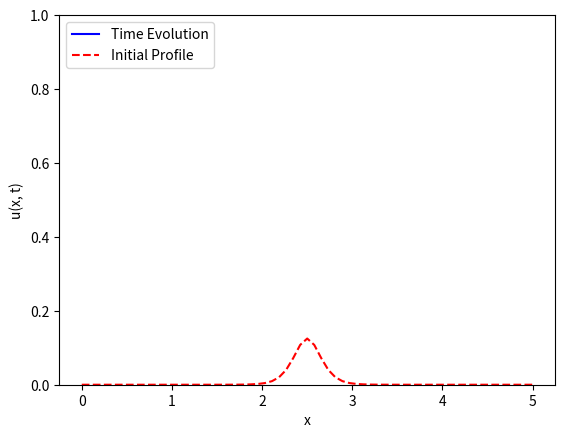

The script that saved this image:
#!/usr/bin/env python3
"""
CN Scheme to solve Fisher's equation

We approximate the solution to Fisher's equation on 0 < x < L
(dimensionless) with zero Dirichlet boundary data using two
different values of L.

TO DO
 - fix the initial profile
 - create snapshots
 - fine tune dt, dx
 - reread .m code
 
This script is based on CN_Fisher_w_Dirichlet.m 
"""

# =============================================================================
# Packages
# =============================================================================
import numpy as np
import matplotlib.pyplot as plt
import matplotlib.animation as manimation

# =============================================================================
#  Nonlinearity
# =============================================================================
def F(u):
	y = u * (1-u)
	return y

# =============================================================================
#  CN Scheme
# =============================================================================
def doCN(x, t, uinit, D, BC):
	dx = x[1]-x[0]
	dt = t[1]-t[0]
	Nx = len(x) - 1
	Nt = len(t) - 1
	
	# --- Second difference operator
	D2 = -2*np.eye(Nx+1)
	D2 = D2 + np.eye(Nx+1, k=1) + np.eye(Nx+1, k=-1)

	# --- CN split, adjusted for Dirichlet BC
	gam = D*dt/(dx**2)
	Acn = np.eye(Nx+1) - (gam/2)*D2
	Bcn = np.eye(Nx+1) + (gam/2)*D2
	
	Acn[0,:] = np.zeros(Nx+1)
	Acn[0, 0] = 1
	Acn[-1,:] = np.zeros(Nx+1)
	Acn[-1, -1] = 1

	# --- Initialization of CN method
	U = np.zeros( (Nx+1, Nt+1) )
	U[:,0] = uinit

	# --- Steps
	uk = uinit
	for kt in range(Nt):
		y = Bcn@uk + dt*F(uk)
		y[0], y[-1] = BC
		ukp1 = np.linalg.solve(Acn, y)
		U[:,kt+1] = ukp1
		uk = ukp1
	return U
# =============================================================================
#  Create Animation
# =============================================================================
def doMovie(x, t, U, ktskip):
	Nt = len(t) - 1
	u0 = U[:,0]
        
	# Initialize movie
	fig, ax = plt.subplots()
	p_update = ax.plot([], [], 'b', label='Time Evolution')[0]
	p_init = ax.plot(x, u0, '--r', label='Initial Profile')
	ax.set(ylim=(0,1))
	ax.set(xlabel='x', ylabel='u(x, t)')
	ax.legend(loc='upper left')

	def update(frame):
		tk = t[frame]
		u = U[:, frame]
		p_update.set_xdata(x)
		p_update.set_ydata(u)
		ax.set(title=f'Time t = {tk:.2f} s')
		ax.legend(loc='upper left')
		return(p_update)
        
	ani = manimation.FuncAnimation(fig=fig, func=update, 
			frames=range(0, Nt+1, ktskip), interval=100)

	plt.show()

# =============================================================================
#  Main Simulation Function
# =============================================================================
def CN_Fisher_w_Dirichlet():
	# --- Global parameters
	L = 2	# Below threshold for traveling wave
	L = 5	# Above threshold for traveling wave
	D = 1
	
	# --- Boundary Conditions
	U0, UL = 0, 0

	# --- Discretization
	Nx = 2**6
	Nt = 2**9
	dx = L/Nx
	dt = 0.1
	tf = dt*Nt
	x = np.linspace(0, L, Nx+1)
	t = np.linspace(0, tf, Nt+1)

	# --- Initial profile, pass boundary conditions to solver
	u0_profile = np.tanh(x/(L/25)) * np.tanh(-(x - L)/(L/25))
	u0_profile = (1 + np.tanh( (x - L/2)/(L/25) ))*(1 + np.tanh(-(x - L/2)/(L/25)))/8
	BC = np.array([U0, UL])
	
	# --- Solution and animation
	U = doCN(x, t, u0_profile, D, BC)

	doMovie(x, t, U, 2**3)

# =============================================================================
# Execute the simulation if the script is run directly
# =============================================================================
if __name__ == "__main__":
	CN_Fisher_w_Dirichlet()
